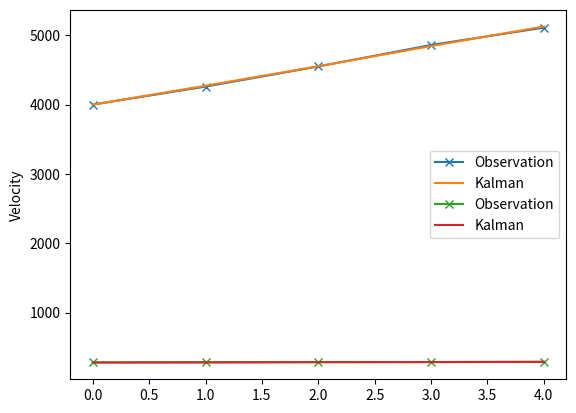

Write Python code to recreate this figure.
import numpy as np
np.seterr(divide='ignore', invalid='ignore')


class KalmanFilter:
    def __init__(self, initial_conditions, control_variable, process_variance, delta_t, independent=False):# error_estimate, ini_estimate):
        """
        Kalman filter: Two dimensional (e.g. displacement, velocity)

        @param initial_conditions:
        @param control_variable:
        @param process_variance:
        @param delta_t:
        @param independent:
        """
        self.x = initial_conditions  # state matrix
        self.P = []  # process covariance matrix
        self.u = control_variable  # control variable matrix
        self.w = 0  # predicted state noise matrix
        self.Qr = 0  # process noise covariance matrix
        self.Y = []  # measurement of state
        self.zk = 0  # measurement noise
        self.R = []  # sensor noise covariance matrix (measurement error)
        self.K = []  # kalman gain
        self.observation = []  # measured value
        self.time_step = delta_t  # time step

        # dependency between variables
        self.independent = independent

        # A: prediction matrix: relation between equation of motion and velocity
        self.A = np.array([[1, self.time_step], [0, 1]])

        # B: control matrix: relation between equation of motion and acceleration
        self.B = np.array([1 / 2 * self.time_step ** 2, self.time_step])

        # H: matrix to change format
        self.H = np.diag(np.diag(self.A))

        # C: matrix to change format for measurements
        self.C = np.diag(np.diag(self.A))

        # define initial covariance matrix
        self.initial_cov_matrix(process_variance[0], process_variance[1])

        self.updated_x = [initial_conditions]
        self.updated_covariance = [self.P]

        return

    def state_matrix(self):

        self.x = np.dot(self.A, self.x) + np.dot(self.B, self.u) + self.w

        print(self.x)

        return

    def initial_cov_matrix(self, sigma_xx, sigma_yy):

        # Process covariance matrix
        if self.independent:
            self.P = np.array([[sigma_xx ** 2, 0],
                               [0, sigma_yy ** 2]])
        else:
            self.P = np.array([[sigma_xx ** 2, sigma_xx * sigma_yy],
                               [sigma_xx * sigma_yy, sigma_yy ** 2]])

        # print(self.P)
        return

    def predict_process_cov_matrix(self):

        # predicted process covariance matrix
        self.P = np.dot(np.dot(self.A, self.P), self.A.T) + self.Qr

        if self.independent:
            self.P = np.diag(np.diag(self.P))
        # print(self.P)
        return

    def error_covariance_measures(self, sigma_xx, sigma_yy):

        # Process covariance matrix
        if self.independent:
            self.R = np.array([[sigma_xx ** 2, 0],
                               [0, sigma_yy ** 2]])
        else:
            self.R = np.array([[sigma_xx ** 2, sigma_xx * sigma_yy],
                               [sigma_xx * sigma_yy, sigma_yy ** 2]])

        # print(f"R: {self.R}")
        return

    def kalman_gain(self):
        # kalman gain
        self.K = np.dot(self.P, self.H.T) / (np.dot(np.dot(self.H, self.P), self.H.T) + self.R)
        self.K[np.isnan(self.K)] = 0
        # print(f"Kalman gain: {self.K}")
        return

    def new_observation(self, y):

        # observation
        self.observation = y
        # new observation
        self.Y = np.dot(self.C, y) + self.zk
        # print(f"new Y: {self.Y}")
        return

    def predicted_state(self):

        self.x = self.x + np.dot(self.K, (self.observation - np.dot(self.H, self.x)))

        # update to results
        self.updated_x.append(self.x)
        # print(f"new x: {self.x}")
        return

    def update_process_covariance_matrix(self):

        self.P = np.dot((np.diag(np.ones(len(self.K))) - np.dot(self.K, self.H)), self.P)
        # update to results
        self.updated_covariance.append(self.P)
        # print(f"new P: {self.P}")
        return


if __name__ == "__main__":

    delta_t = 1
    X0 = np.array([4000, 280])  # initial conditions [displacement, velocity]
    control_vector = 2
    P0 = [20, 5]  # initial process errors
    observation_errors = [25, 6]

    observations = np.array([[4000, 280],
                             [4260, 282],
                             [4550, 285],
                             [4860, 286],
                             [5110, 290],
                             ])

    # initialise Kalman
    kf = KalmanFilter(observations[0], control_vector, P0, delta_t, independent=True)

    for i in range(1, len(observations)):
        print(f"######################\n{i}\n######################")
        kf.state_matrix()
        # kf.process_cov_matrix(P0[0], P0[1])
        kf.predict_process_cov_matrix()
        kf.error_covariance_measures(observation_errors[0], observation_errors[1])
        kf.kalman_gain()
        kf.new_observation(observations[i])
        kf.predicted_state()
        kf.update_process_covariance_matrix()


    import matplotlib.pylab as plt
    plt.plot(observations[:, 0], marker="x", label="Observation")
    plt.plot(np.array(kf.updated_x)[:, 0], label="Kalman")
    plt.grid()
    plt.ylabel("Displacement")
    plt.legend()
    plt.show()
    plt.plot(observations[:, 1], marker="x", label="Observation")
    plt.plot(np.array(kf.updated_x)[:, 1], label="Kalman")
    plt.grid()
    plt.ylabel("Velocity")
    plt.legend()
    plt.show()
